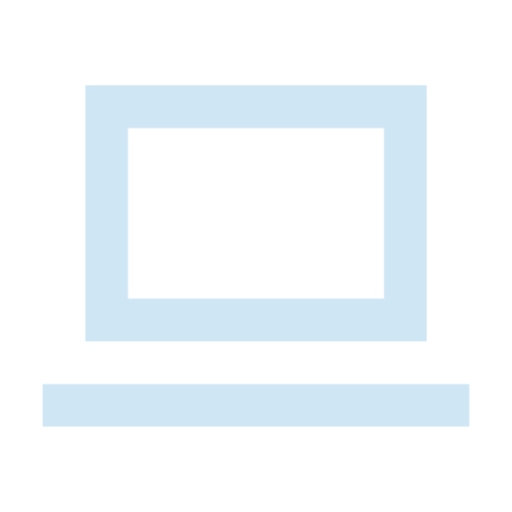
t = 0.00 s
t = 0.18 s: frame unchanged from t = 0.00 s, image omitted
t = 0.53 s: frame unchanged from t = 0.00 s, image omitted
t = 0.70 s: frame unchanged from t = 0.00 s, image omitted
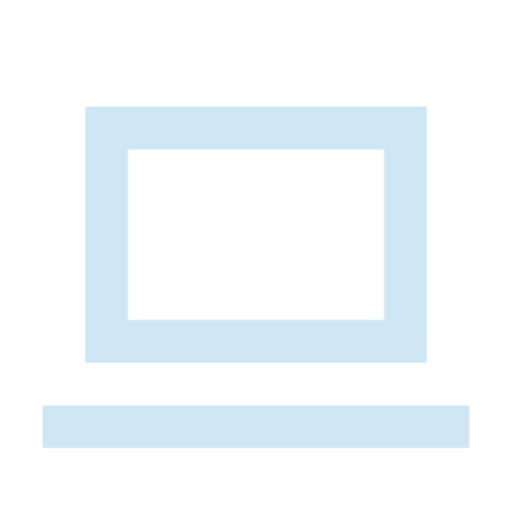
t = 0.88 s
t = 1.23 s: frame unchanged from t = 0.88 s, image omitted

The animated SVG that drew these frames (rendered in a browser with its animation timeline set to each time). Animation: 1 CSS @keyframes rule; one cycle of 1.40 s, repeats indefinitely.

<svg xmlns="http://www.w3.org/2000/svg" viewBox="0 0 24 24" fill="none"><style>.a{animation:m 1.4s steps(1) infinite;transform-origin:center}@keyframes m{0%,50%{transform:translateY(0)}50.01%,100%{transform:translateY(1px)}}@media (prefers-reduced-motion:reduce){.a{animation:none}}</style><path class="a" d="M6 4H4v12h16V4H6zm12 2v8H6V6h12zm4 12H2v2h20v-2z" fill="#cfe6f5"/></svg>
